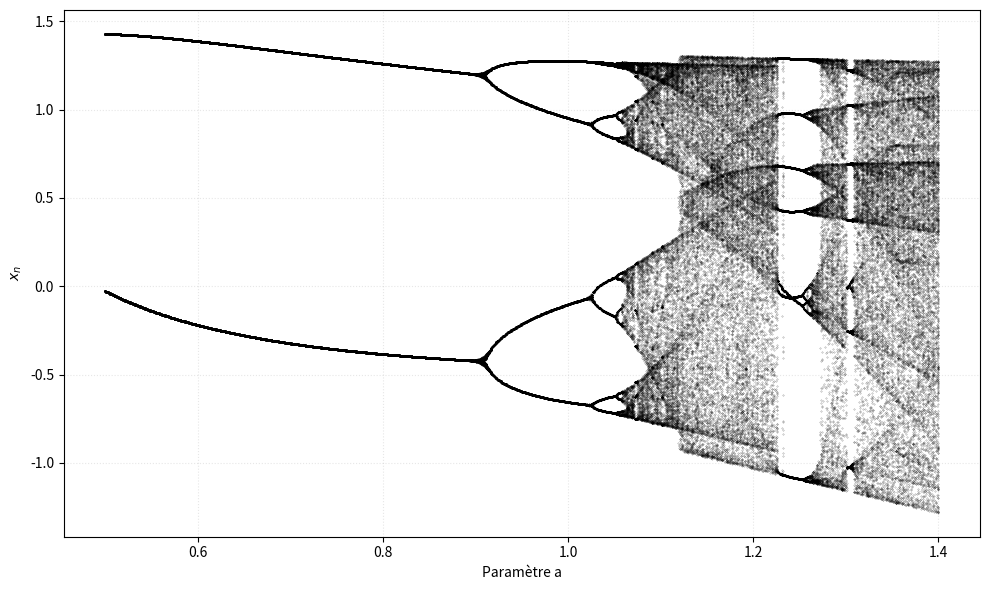
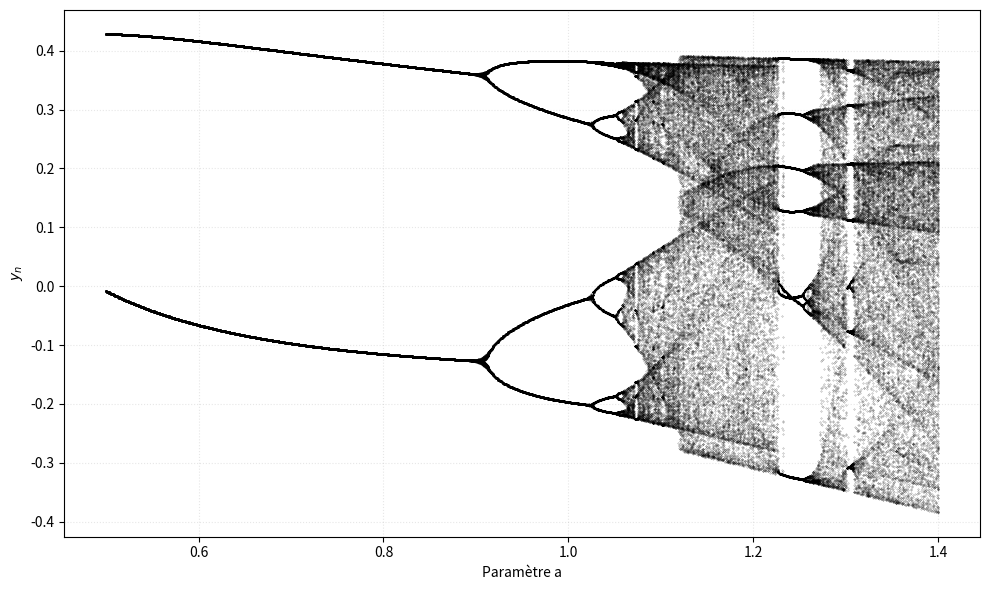

Generate these figures, in order, with matplotlib:
import numpy as np
import matplotlib.pyplot as plt
from tqdm import tqdm

def henon_map(a, b, x0, y0, n_iter=1000):
    """Génère les trajectoires (x_n, y_n) pour l'application de Hénon."""
    x, y = x0, y0
    xs = []
    ys = []
    for _ in range(n_iter):
        x_new = 1 - a * x**2 + y
        y_new = b * x
        x, y = x_new, y_new
        xs.append(x)
        ys.append(y)

    return xs,ys

def plot_bifurcation_diagram(a_range=(0.5, 1.4), b=0.3,
                              x0=0.1, y0=0.1,
                              n_transient=100, n_attract=200,
                              n_points=1000):
    a_vals = np.linspace(a_range[0], a_range[1], n_points)
    x_values, y_values, a_plot = [], [], []

    print("⏳ Calcul des orbites pour chaque valeur de a...")
    for a in tqdm(a_vals):
        xs,ys = henon_map(a, b, x0, y0, n_transient + n_attract)
        # On garde seulement les dernières valeurs (état final)
        x_values.extend(xs[-n_attract:])
        y_values.extend(ys[-n_attract:])
        a_plot.extend([a] * n_attract)

    plt.figure(figsize=(10, 6))
    plt.plot(a_plot, x_values, '.k', alpha=0.5, markersize=0.5)
    #plt.title("Diagramme de bifurcation de l'application de Hénon")
    plt.xlabel("Paramètre a")
    plt.ylabel("$x_n$")
    plt.grid(True, linestyle=':', alpha=0.3)
    plt.tight_layout()
    
    plt.figure(figsize=(10, 6))
    plt.plot(a_plot, y_values, '.k', alpha=0.5, markersize=0.5)
    #plt.title("Diagramme de bifurcation de l'application de Hénon")
    plt.xlabel("Paramètre a")
    plt.ylabel("$y_n$")
    plt.grid(True, linestyle=':', alpha=0.3)
    plt.tight_layout()
    
    plt.show()

# --- Appel principal
if __name__ == "__main__":
    plot_bifurcation_diagram(a_range=(0.5, 1.4), b=0.3)
